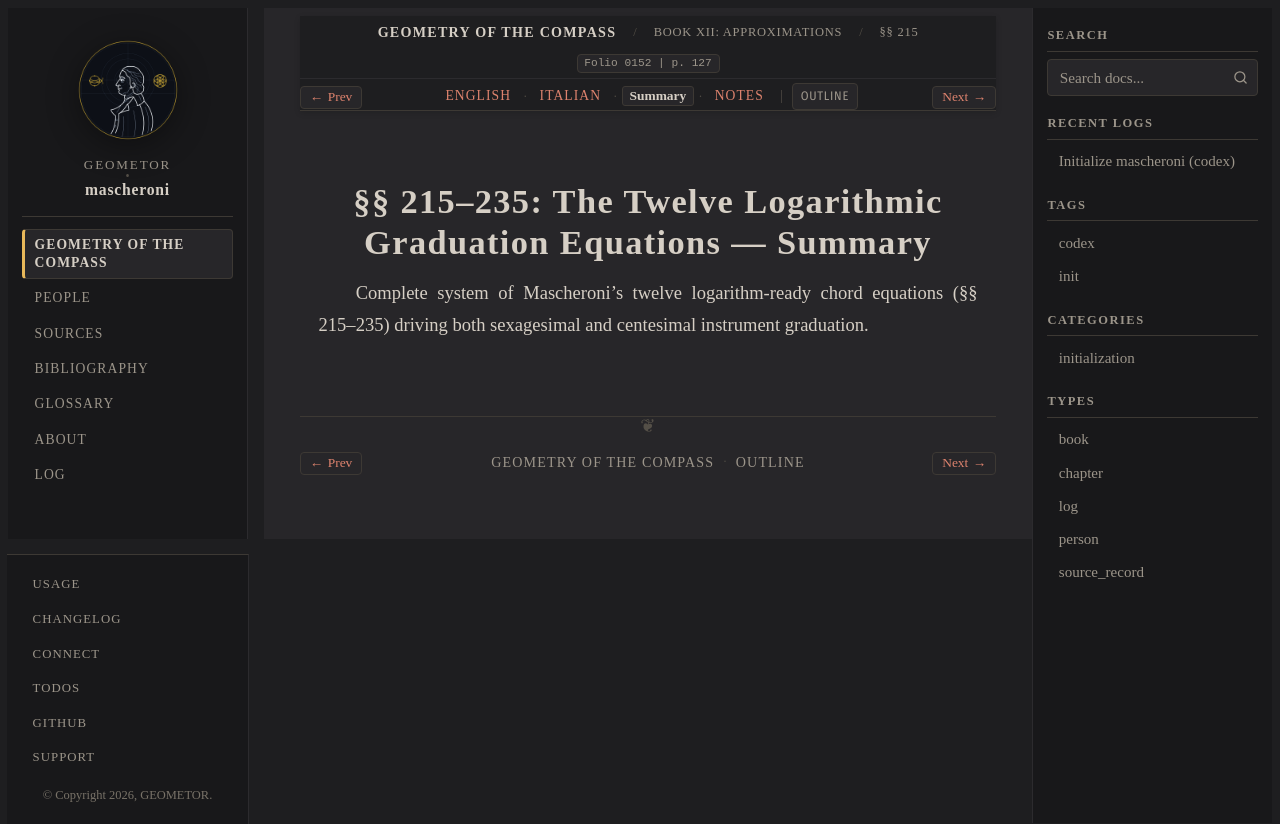

repository: geometor/mascheroni · page: geometria_del_compasso/12-book-12/02-sec-215-twelve-equations/summary.html · generator: sphinx

:order: 2
:layout: book
:title: §§ 215–235: The Twelve Logarithmic Graduation Equations — Summary
:nav_title: §§ 215–235: Twelve Equations
:breadcrumb_title: §§ 215–235: Twelve Equations
:folio: 0152
:page: 127
:tracks: English: index | Italian: it | Summary: summary | Notes: notes

.. _mascheroni-12-book-12-02-sec-215-twelve-equations-summary:

=================================================================
§§ 215–235: The Twelve Logarithmic Graduation Equations — Summary
=================================================================

.. folio:: 0152
   :page: 127

Complete system of Mascheroni's twelve logarithm-ready chord equations (§§ 215–235) driving both sexagesimal and centesimal instrument graduation.
